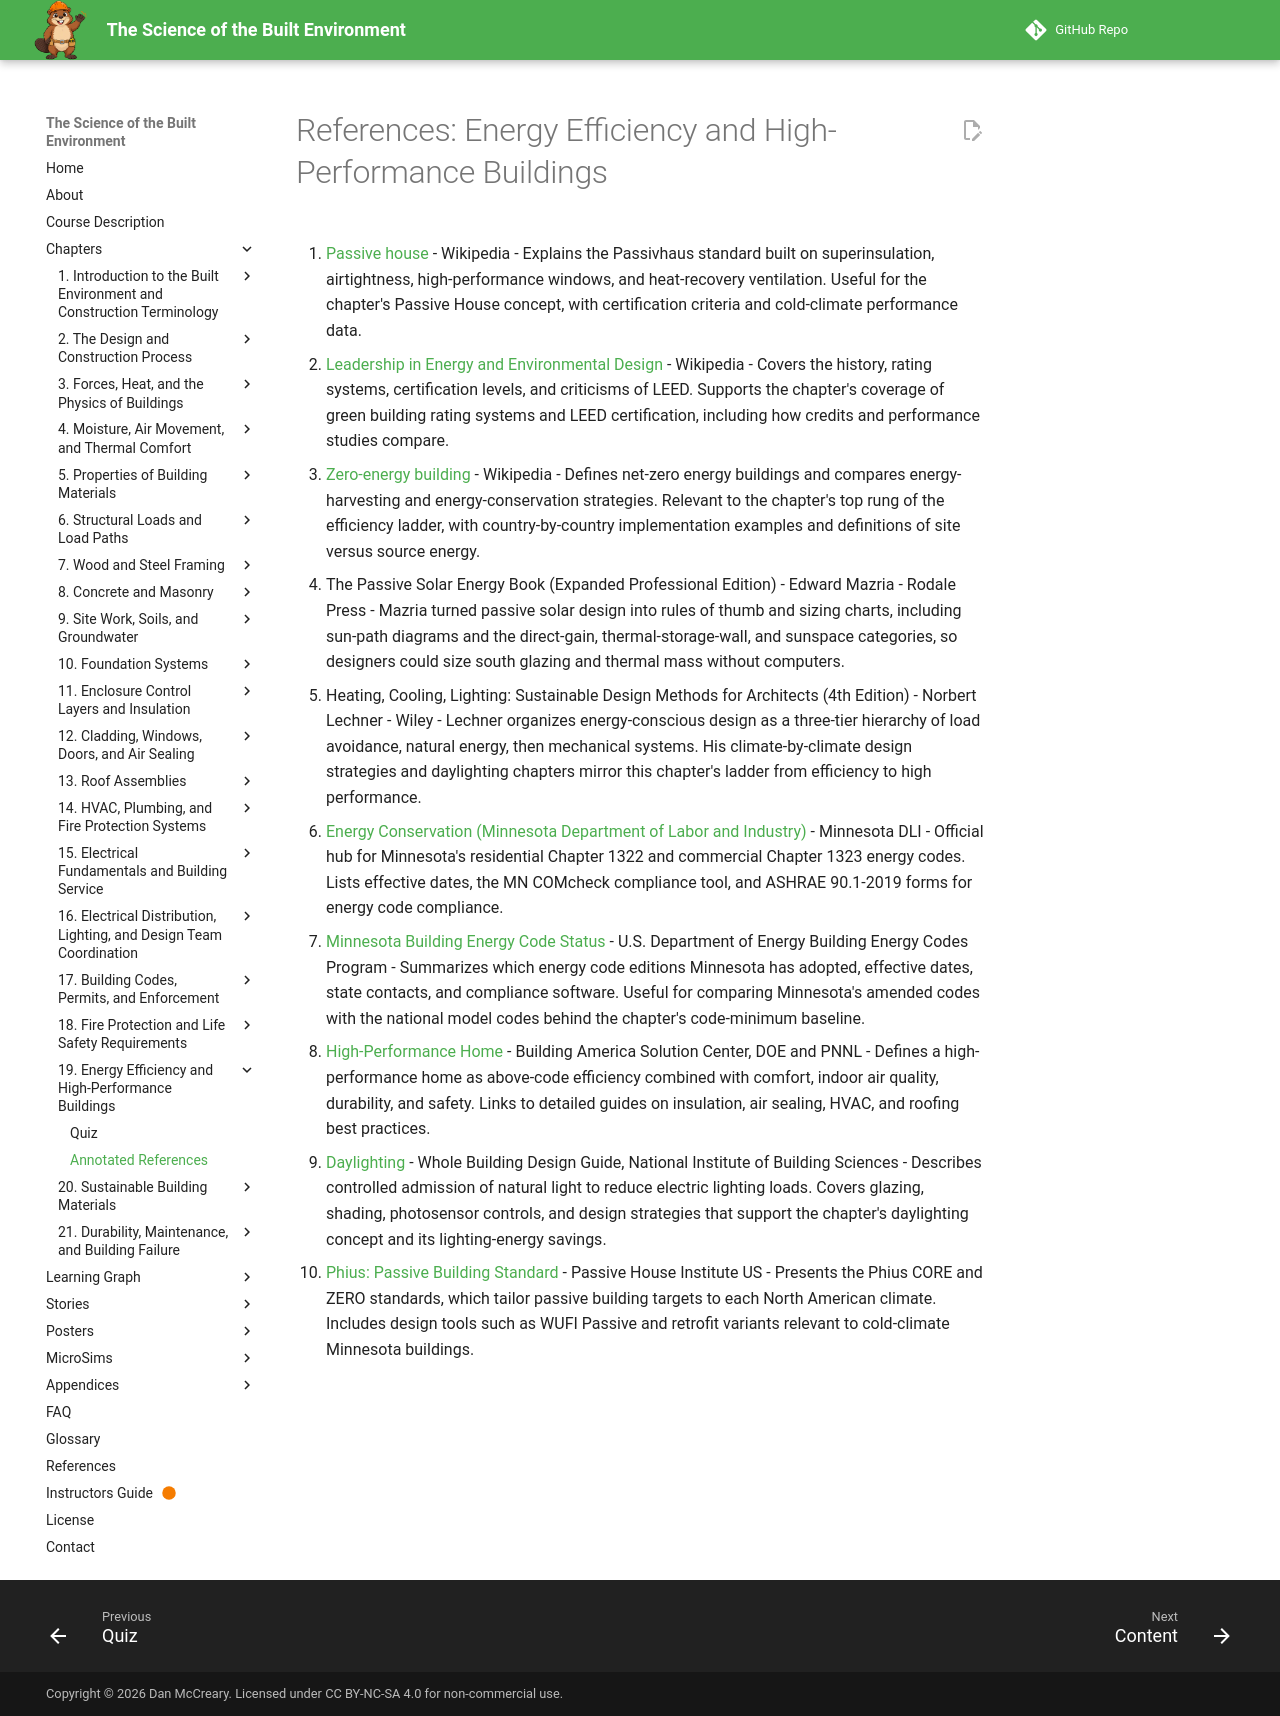

repository: dmccreary/science-of-the-built-envrionment · page: chapters/19-energy-efficiency/references/index.html · generator: mkdocs

# References: Energy Efficiency and High-Performance Buildings

1. [Passive house](https://en.wikipedia.org/wiki/Passive_house) - Wikipedia - Explains the Passivhaus standard built on superinsulation, airtightness, high-performance windows, and heat-recovery ventilation. Useful for the chapter's Passive House concept, with certification criteria and cold-climate performance data.

2. [Leadership in Energy and Environmental Design](https://en.wikipedia.org/wiki/Leadership_in_Energy_and_Environmental_Design) - Wikipedia - Covers the history, rating systems, certification levels, and criticisms of LEED. Supports the chapter's coverage of green building rating systems and LEED certification, including how credits and performance studies compare.

3. [Zero-energy building](https://en.wikipedia.org/wiki/Zero-energy_building) - Wikipedia - Defines net-zero energy buildings and compares energy-harvesting and energy-conservation strategies. Relevant to the chapter's top rung of the efficiency ladder, with country-by-country implementation examples and definitions of site versus source energy.

4. The Passive Solar Energy Book (Expanded Professional Edition) - Edward Mazria - Rodale Press - Mazria turned passive solar design into rules of thumb and sizing charts, including sun-path diagrams and the direct-gain, thermal-storage-wall, and sunspace categories, so designers could size south glazing and thermal mass without computers.

5. Heating, Cooling, Lighting: Sustainable Design Methods for Architects (4th Edition) - Norbert Lechner - Wiley - Lechner organizes energy-conscious design as a three-tier hierarchy of load avoidance, natural energy, then mechanical systems. His climate-by-climate design strategies and daylighting chapters mirror this chapter's ladder from efficiency to high performance.

6. [Energy Conservation (Minnesota Department of Labor and Industry)](https://www.dli.mn.gov/licenses-permits-and-plan-reviews/building-plan-review/energy-conservation) - Minnesota DLI - Official hub for Minnesota's residential Chapter 1322 and commercial Chapter 1323 energy codes. Lists effective dates, the MN COMcheck compliance tool, and ASHRAE 90.1-2019 forms for energy code compliance.

7. [Minnesota Building Energy Code Status](https://www.energycodes.gov/status/states/minnesota) - U.S. Department of Energy Building Energy Codes Program - Summarizes which energy code editions Minnesota has adopted, effective dates, state contacts, and compliance software. Useful for comparing Minnesota's amended codes with the national model codes behind the chapter's code-minimum baseline.

8. [High-Performance Home](https://basc.pnnl.gov/building-science-measures/high-performance-home) - Building America Solution Center, DOE and PNNL - Defines a high-performance home as above-code efficiency combined with comfort, indoor air quality, durability, and safety. Links to detailed guides on insulation, air sealing, HVAC, and roofing best practices.

9. [Daylighting](https://www.wbdg.org/resources/daylighting) - Whole Building Design Guide, National Institute of Building Sciences - Describes controlled admission of natural light to reduce electric lighting loads. Covers glazing, shading, photosensor controls, and design strategies that support the chapter's daylighting concept and its lighting-energy savings.

10. [Phius: Passive Building Standard](https://www.phius.org/) - Passive House Institute US - Presents the Phius CORE and ZERO standards, which tailor passive building targets to each North American climate. Includes design tools such as WUFI Passive and retrofit variants relevant to cold-climate Minnesota buildings.
